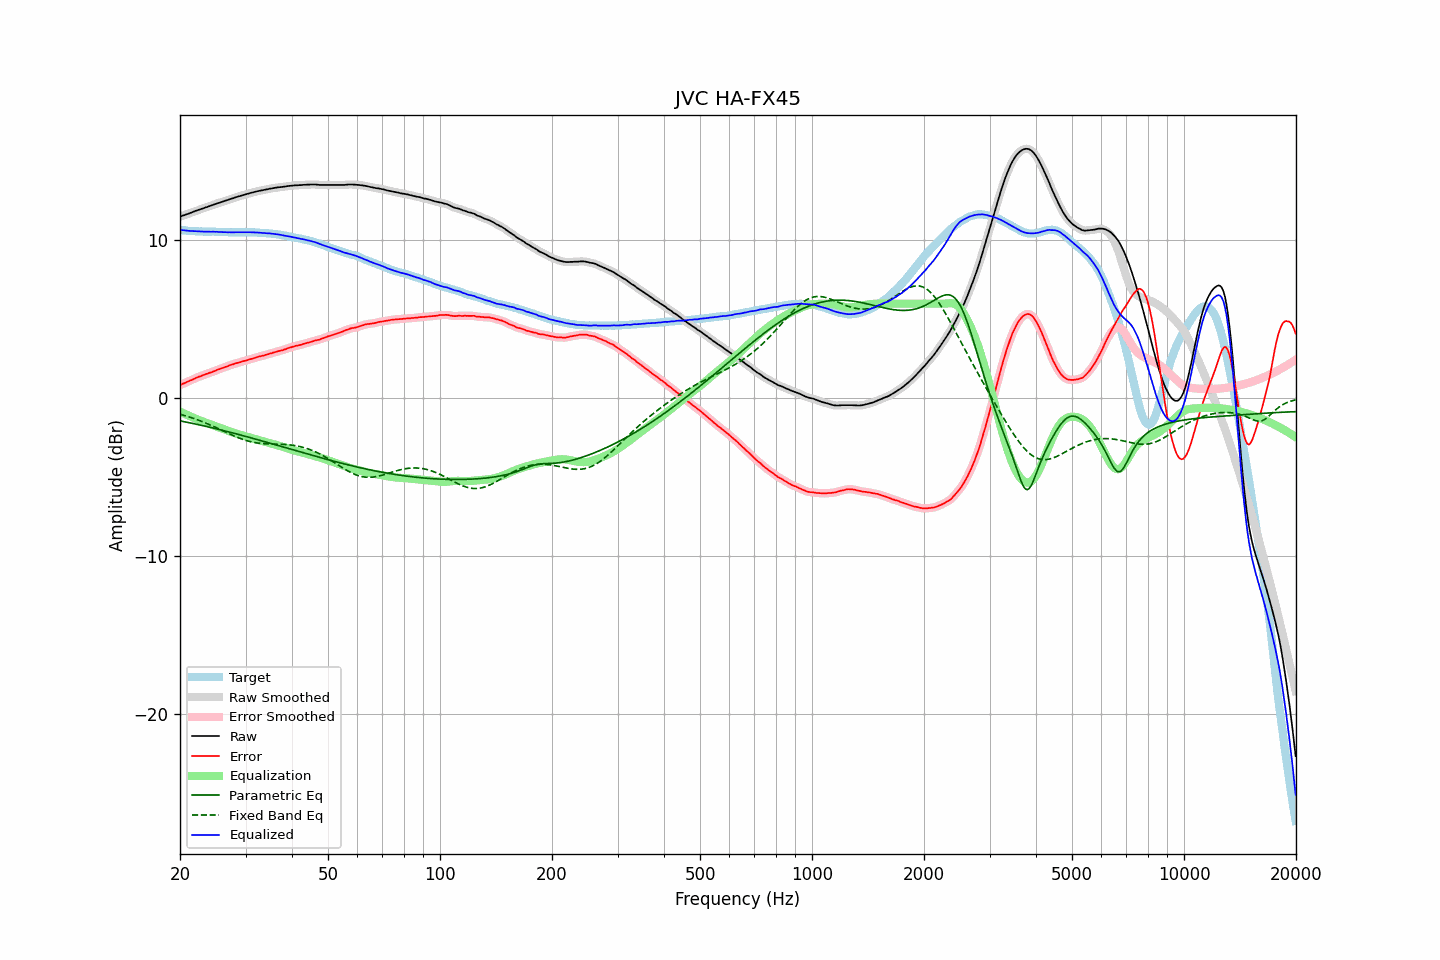

Source data for this figure (header and first rows):
frequency, raw, error, smoothed, error_smoothed, equalization, parametric_eq, fixed_band_eq, equalized_raw, equalized_smoothed, target
20.00, 11.51, 0.84, 11.51, 0.84, -0.84, -1.42, -1.00, 10.68, 10.67, 10.68
20.20, 11.54, 0.89, 11.55, 0.89, -0.89, -1.44, -1.03, 10.66, 10.66, 10.65
20.40, 11.58, 0.94, 11.58, 0.93, -0.93, -1.46, -1.06, 10.65, 10.65, 10.64
20.61, 11.61, 0.97, 11.61, 0.98, -0.98, -1.48, -1.09, 10.63, 10.63, 10.64
20.81, 11.65, 1.03, 11.65, 1.03, -1.03, -1.50, -1.12, 10.63, 10.62, 10.62
21.02, 11.68, 1.07, 11.69, 1.07, -1.07, -1.52, -1.15, 10.61, 10.61, 10.61
21.23, 11.72, 1.12, 11.72, 1.12, -1.12, -1.54, -1.18, 10.61, 10.61, 10.60
21.44, 11.76, 1.15, 11.76, 1.16, -1.16, -1.57, -1.22, 10.60, 10.60, 10.61
21.66, 11.80, 1.20, 11.80, 1.20, -1.21, -1.59, -1.25, 10.60, 10.60, 10.60
21.87, 11.84, 1.25, 11.84, 1.25, -1.25, -1.61, -1.29, 10.59, 10.59, 10.59
22.09, 11.88, 1.30, 11.88, 1.30, -1.29, -1.63, -1.32, 10.59, 10.59, 10.58
22.31, 11.91, 1.33, 11.92, 1.34, -1.34, -1.65, -1.36, 10.58, 10.58, 10.58
22.54, 11.95, 1.38, 11.95, 1.38, -1.38, -1.68, -1.40, 10.58, 10.57, 10.57
22.76, 11.98, 1.41, 11.98, 1.41, -1.42, -1.70, -1.44, 10.57, 10.57, 10.58
22.99, 12.02, 1.46, 12.02, 1.46, -1.46, -1.72, -1.48, 10.57, 10.56, 10.57
23.22, 12.05, 1.50, 12.06, 1.49, -1.49, -1.74, -1.52, 10.56, 10.56, 10.56
23.45, 12.09, 1.54, 12.09, 1.54, -1.53, -1.77, -1.56, 10.56, 10.56, 10.56
23.69, 12.12, 1.57, 12.12, 1.57, -1.57, -1.79, -1.60, 10.56, 10.56, 10.56
23.92, 12.16, 1.61, 12.16, 1.61, -1.60, -1.81, -1.65, 10.56, 10.56, 10.55
24.16, 12.19, 1.64, 12.20, 1.64, -1.64, -1.84, -1.69, 10.55, 10.55, 10.55
24.40, 12.23, 1.67, 12.23, 1.67, -1.68, -1.86, -1.74, 10.55, 10.55, 10.56
24.65, 12.27, 1.71, 12.27, 1.71, -1.72, -1.89, -1.78, 10.55, 10.55, 10.56
24.89, 12.30, 1.75, 12.31, 1.75, -1.76, -1.91, -1.83, 10.55, 10.55, 10.55
25.14, 12.34, 1.80, 12.34, 1.80, -1.79, -1.93, -1.88, 10.55, 10.55, 10.54
25.39, 12.37, 1.83, 12.37, 1.84, -1.83, -1.96, -1.92, 10.54, 10.54, 10.54
25.65, 12.40, 1.88, 12.41, 1.87, -1.87, -1.98, -1.97, 10.53, 10.53, 10.53
25.91, 12.44, 1.92, 12.44, 1.91, -1.91, -2.01, -2.02, 10.53, 10.53, 10.53
26.16, 12.47, 1.94, 12.48, 1.95, -1.95, -2.04, -2.07, 10.53, 10.53, 10.54
26.43, 12.51, 1.99, 12.51, 1.98, -1.99, -2.06, -2.11, 10.53, 10.52, 10.52
26.69, 12.54, 2.02, 12.54, 2.02, -2.02, -2.09, -2.16, 10.52, 10.52, 10.52
26.96, 12.57, 2.05, 12.58, 2.06, -2.06, -2.11, -2.21, 10.51, 10.52, 10.52
27.23, 12.61, 2.10, 12.61, 2.09, -2.09, -2.14, -2.26, 10.52, 10.52, 10.51
27.50, 12.64, 2.13, 12.64, 2.13, -2.13, -2.16, -2.30, 10.51, 10.51, 10.51
27.77, 12.67, 2.16, 12.68, 2.16, -2.16, -2.19, -2.35, 10.51, 10.52, 10.52
28.05, 12.71, 2.20, 12.71, 2.19, -2.19, -2.22, -2.39, 10.52, 10.52, 10.52
28.33, 12.74, 2.23, 12.74, 2.23, -2.23, -2.24, -2.44, 10.52, 10.52, 10.52
28.62, 12.77, 2.26, 12.77, 2.26, -2.26, -2.27, -2.48, 10.52, 10.52, 10.51
28.90, 12.80, 2.28, 12.80, 2.28, -2.28, -2.30, -2.52, 10.52, 10.52, 10.52
29.19, 12.83, 2.31, 12.83, 2.32, -2.31, -2.33, -2.56, 10.52, 10.52, 10.52
29.48, 12.86, 2.34, 12.86, 2.34, -2.34, -2.35, -2.59, 10.52, 10.52, 10.52
29.78, 12.89, 2.38, 12.89, 2.37, -2.37, -2.38, -2.63, 10.52, 10.52, 10.52
30.08, 12.92, 2.39, 12.92, 2.40, -2.40, -2.41, -2.66, 10.52, 10.52, 10.53
30.38, 12.95, 2.43, 12.95, 2.43, -2.43, -2.44, -2.69, 10.52, 10.52, 10.52
30.68, 12.98, 2.46, 12.98, 2.46, -2.46, -2.46, -2.72, 10.52, 10.52, 10.52
30.99, 13.01, 2.49, 13.01, 2.49, -2.49, -2.49, -2.74, 10.52, 10.52, 10.52
31.30, 13.03, 2.52, 13.04, 2.52, -2.52, -2.52, -2.77, 10.51, 10.51, 10.52
31.61, 13.06, 2.55, 13.06, 2.55, -2.55, -2.55, -2.79, 10.51, 10.51, 10.51
31.93, 13.08, 2.58, 13.09, 2.58, -2.58, -2.58, -2.81, 10.50, 10.51, 10.50
32.24, 13.11, 2.61, 13.11, 2.61, -2.61, -2.61, -2.82, 10.50, 10.50, 10.50
32.57, 13.13, 2.65, 13.13, 2.64, -2.64, -2.63, -2.84, 10.49, 10.49, 10.49
32.89, 13.15, 2.67, 13.15, 2.67, -2.67, -2.66, -2.85, 10.49, 10.49, 10.48
33.22, 13.17, 2.69, 13.17, 2.69, -2.69, -2.69, -2.86, 10.48, 10.48, 10.48
33.55, 13.19, 2.71, 13.19, 2.72, -2.72, -2.72, -2.87, 10.47, 10.47, 10.48
33.89, 13.21, 2.75, 13.21, 2.75, -2.75, -2.75, -2.87, 10.46, 10.46, 10.47
34.23, 13.23, 2.78, 13.23, 2.78, -2.78, -2.78, -2.88, 10.46, 10.46, 10.45
34.57, 13.25, 2.80, 13.26, 2.81, -2.81, -2.81, -2.88, 10.45, 10.45, 10.45
34.92, 13.28, 2.85, 13.28, 2.84, -2.84, -2.84, -2.89, 10.45, 10.44, 10.44
35.27, 13.29, 2.85, 13.30, 2.87, -2.87, -2.87, -2.89, 10.43, 10.43, 10.44
35.62, 13.31, 2.90, 13.31, 2.90, -2.89, -2.89, -2.89, 10.42, 10.42, 10.41
35.97, 13.33, 2.93, 13.33, 2.92, -2.92, -2.92, -2.89, 10.41, 10.41, 10.41
... 635 more rows
